Run: headless pygame with SDL's dummy video driver; simulated clock (each Clock.tick advances the game by its frame time, no real sleeping); random seed 0; keys injected as events and as key.get_pressed() state; no mouse input.
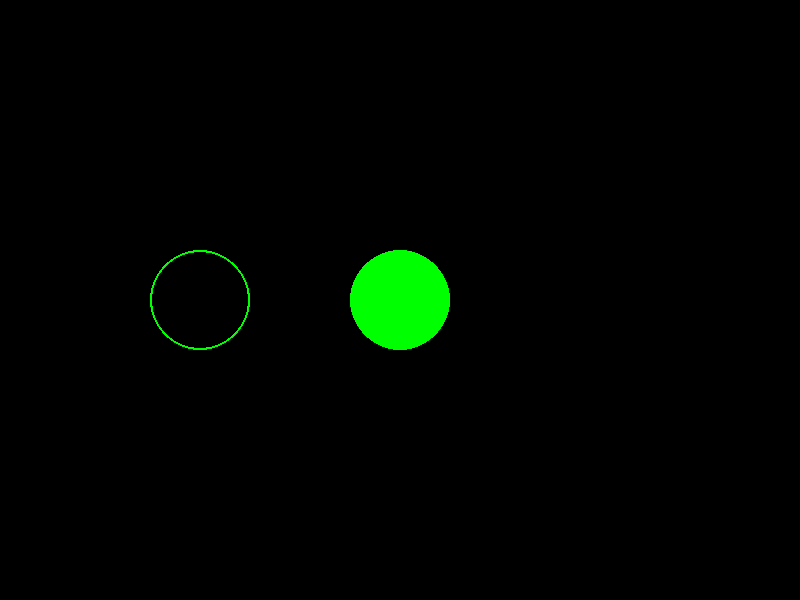
Frame 1 of 4 · flips 1–60 · no input
Frame 2 of 4 · flips 61–180 · tapped SPACE, RETURN · held RIGHT (→), D · screen unchanged from frame 1, image omitted
Frame 3 of 4 · flips 181–300 · held DOWN (↓), S · screen unchanged from frame 2, image omitted
Frame 4 of 4 · flips 301–420 · held LEFT (←), A, UP (↑), W · screen unchanged from frame 3, image omitted

The pygame program that drew these frames:

import pygame
pygame.init()

ventana = pygame.display.set_mode((800, 600))
pygame.display.set_caption("Programación 1 - UTN Avellaneda")

corriendo = True
while corriendo:
    for evento in pygame.event.get():
        if evento.type == pygame.QUIT:
            corriendo = False
    
    # Dibujar un círculo verde relleno
    pygame.draw.circle(ventana, (0, 255, 0), (400, 300), 50)

    # Dibujar un círculo con borde
    pygame.draw.circle(ventana, (0, 255, 0), (200, 300), 50, 2)

    # actualiza toda la pantalla, mostrando cualquier cambio visual que hayas realizado.
    pygame.display.flip()

pygame.quit()
